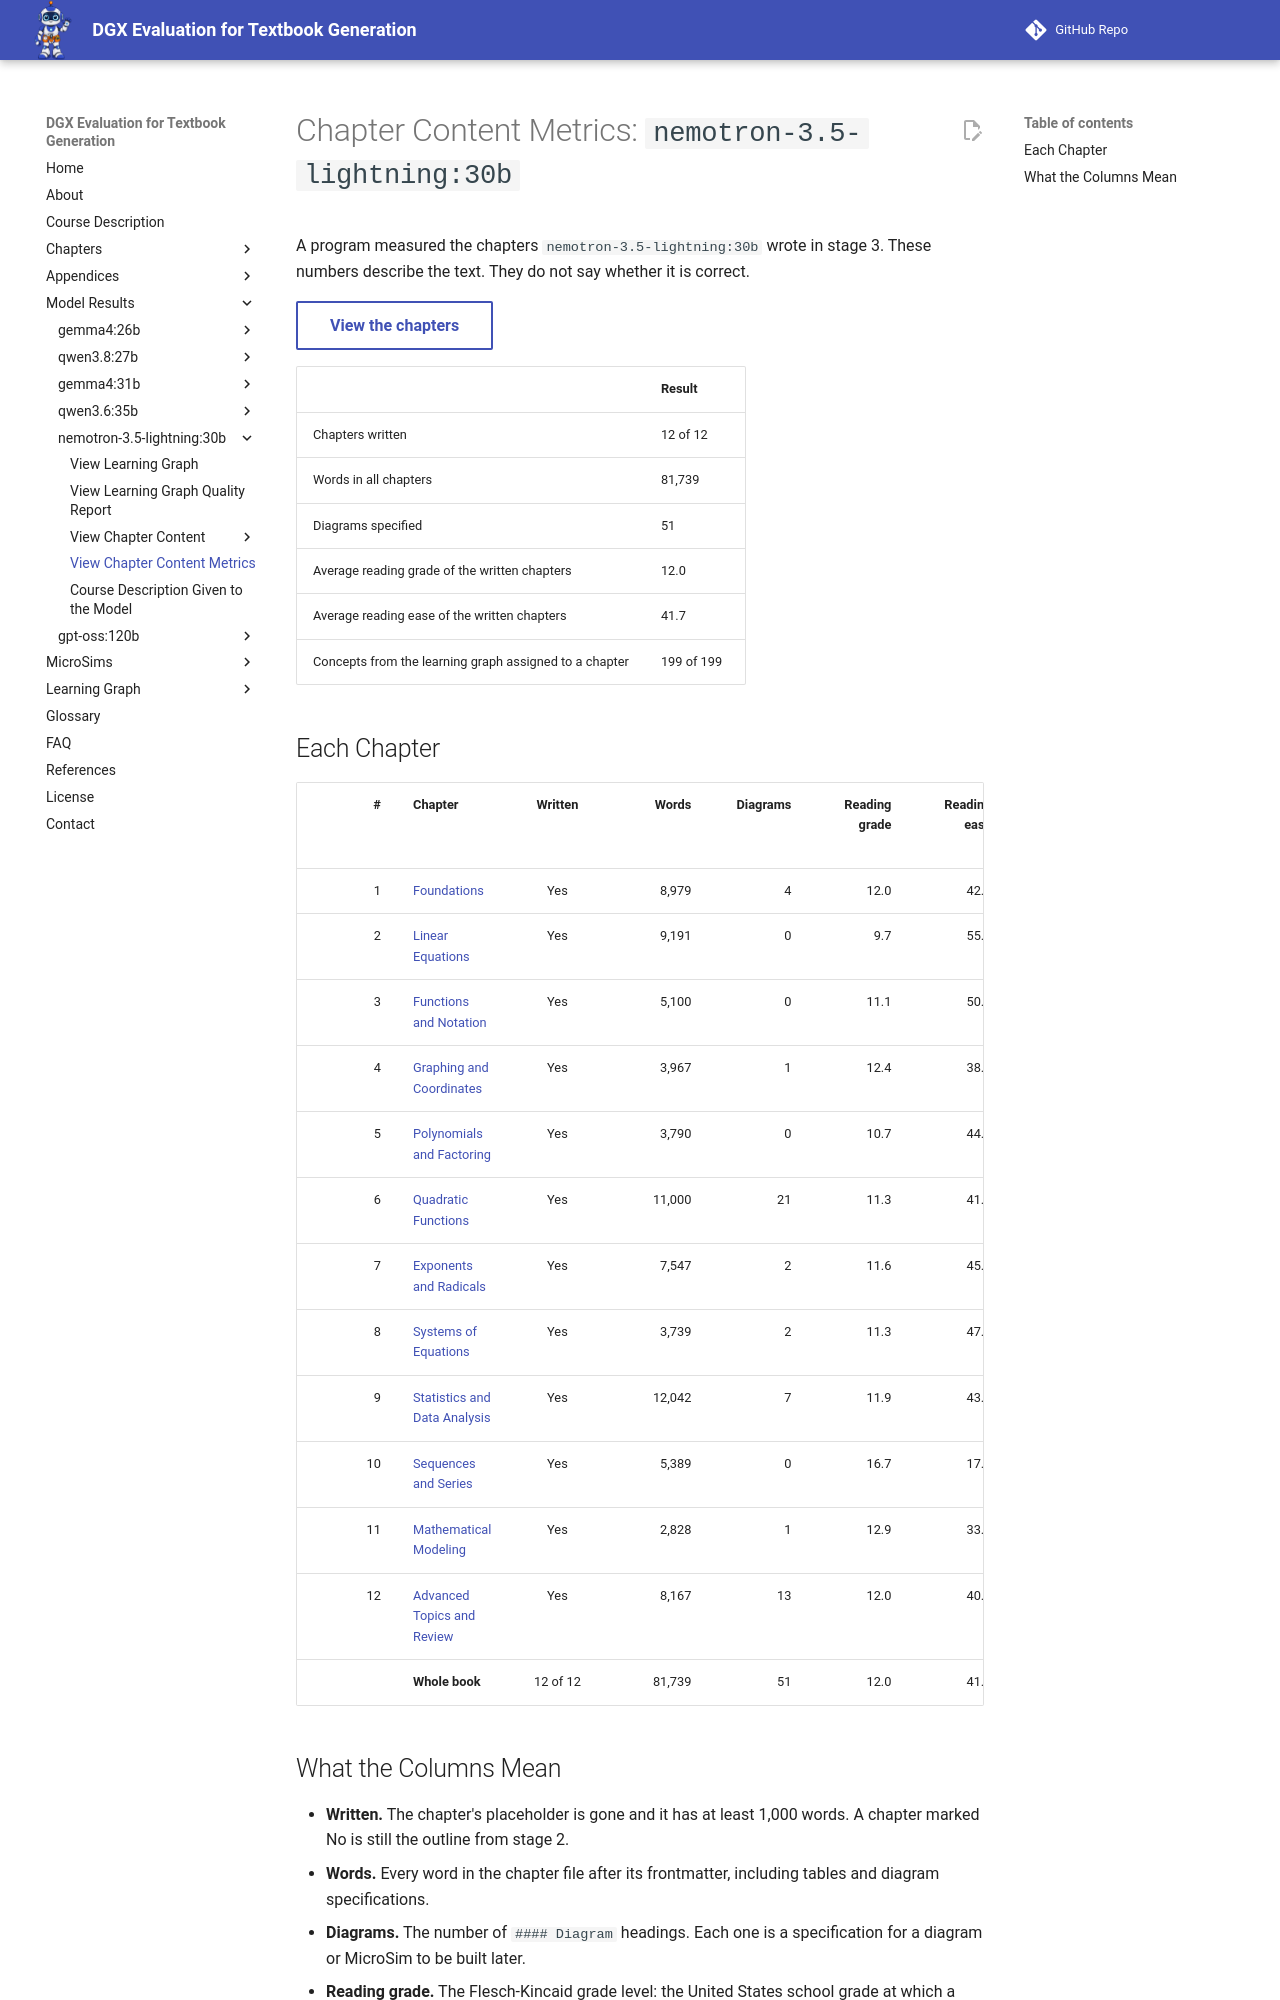

repository: dmccreary/dgx-eval · page: models/nemotron-3.5-lightning-30b/chapter-metrics/index.html · generator: mkdocs

---
title: 'Chapter Content Metrics: nemotron-3.5-lightning:30b'
description: 'Words, diagrams specified, and reading level for each chapter nemotron-3.5-lightning:30b wrote in the Algebra I benchmark.'
---

# Chapter Content Metrics: `nemotron-3.5-lightning:30b`

A program measured the chapters `nemotron-3.5-lightning:30b` wrote in stage 3. These numbers
describe the text. They do not say whether it is correct.

[View the chapters](chapters/index.md){ .md-button }

| | Result |
|---|---|
| Chapters written | 12 of 12 |
| Words in all chapters | 81,739 |
| Diagrams specified | 51 |
| Average reading grade of the written chapters | 12.0 |
| Average reading ease of the written chapters | 41.7 |
| Concepts from the learning graph assigned to a chapter | 199 of 199 |

## Each Chapter

| # | Chapter | Written | Words | Diagrams | Reading grade | Reading ease | Words per sentence | Lists that will not render | Links removed |
|---:|---|:---:|---:|---:|---:|---:|---:|---:|---:|
| 1 | [Foundations](chapters/01-foundations/index.md) | Yes | 8,979 | 4 | 12.0 | 42.0 | 18.5 | 0 | 0 |
| 2 | [Linear Equations](chapters/02-linear-equations/index.md) | Yes | 9,191 | 0 | 9.7 | 55.6 | 16.8 | 1 | 0 |
| 3 | [Functions and Notation](chapters/03-functions-and-notation/index.md) | Yes | 5,100 | 0 | 11.1 | 50.6 | 19.6 | 11 | 0 |
| 4 | [Graphing and Coordinates](chapters/04-graphing-and-coordinates/index.md) | Yes | 3,967 | 1 | 12.4 | 38.7 | 18.2 | 9 | 0 |
| 5 | [Polynomials and Factoring](chapters/05-polynomials-and-factoring/index.md) | Yes | 3,790 | 0 | 10.7 | 44.6 | 14.8 | 1 | 0 |
| 6 | [Quadratic Functions](chapters/06-quadratic-functions/index.md) | Yes | 11,000 | 21 | 11.3 | 41.9 | 15.8 | 8 | 0 |
| 7 | [Exponents and Radicals](chapters/07-exponents-and-radicals/index.md) | Yes | 7,547 | 2 | 11.6 | 45.0 | 18.7 | 4 | 0 |
| 8 | [Systems of Equations](chapters/08-systems-of-equations/index.md) | Yes | 3,739 | 2 | 11.3 | 47.2 | 18.6 | 6 | 0 |
| 9 | [Statistics and Data Analysis](chapters/09-statistics-and-data-analysis/index.md) | Yes | 12,042 | 7 | 11.9 | 43.7 | 18.9 | 92 | 0 |
| 10 | [Sequences and Series](chapters/10-sequences-and-series/index.md) | Yes | 5,389 | 0 | 16.7 | 17.9 | 23.9 | 0 | 0 |
| 11 | [Mathematical Modeling](chapters/11-mathematical-modeling/index.md) | Yes | 2,828 | 1 | 12.9 | 33.5 | 17.3 | 8 | 0 |
| 12 | [Advanced Topics and Review](chapters/12-advanced-topics-and-review/index.md) | Yes | 8,167 | 13 | 12.0 | 40.1 | 17.6 | 1 | 0 |
| | **Whole book** | 12 of 12 | 81,739 | 51 | 12.0 | 41.7 | 18.2 | 141 | 0 |
